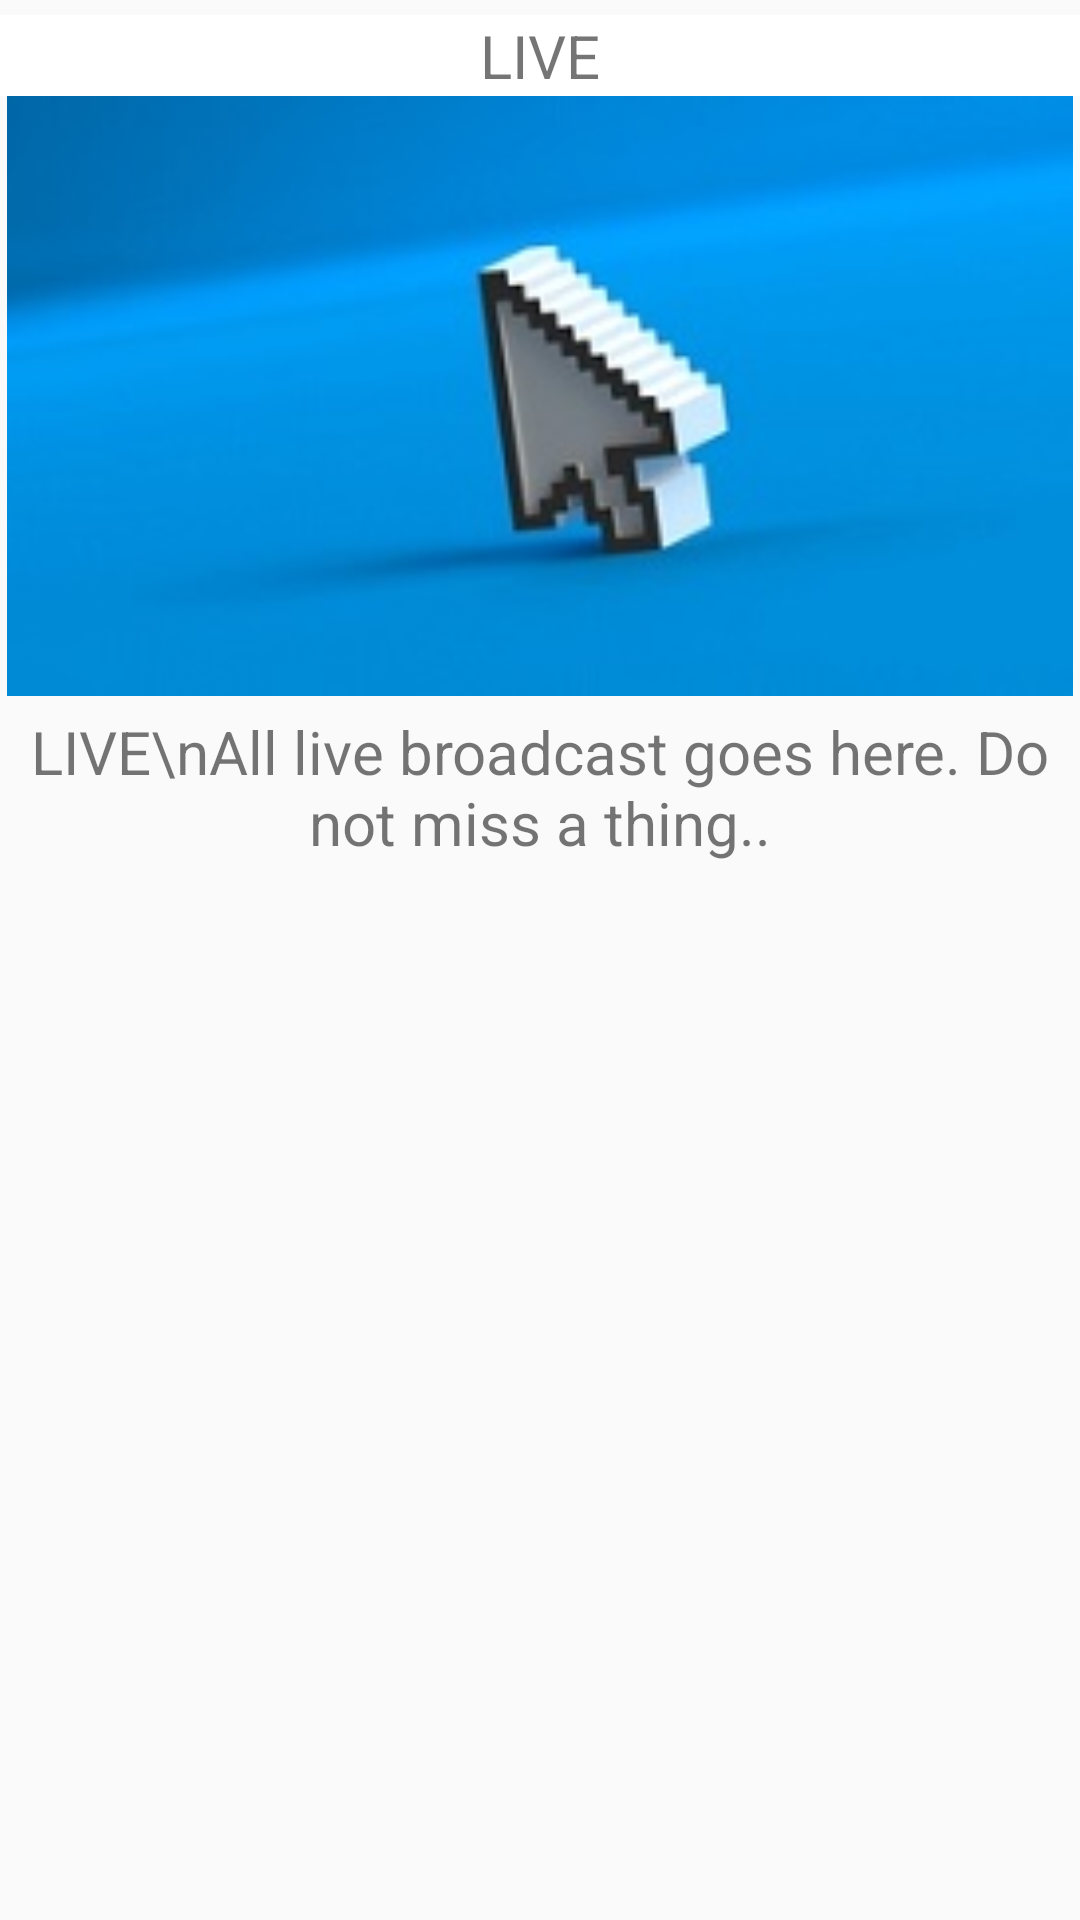

Write the Android layout XML for this screen, with the resource values it uses.
<!-- AndroidManifest.xml: application theme AppTheme -->
<!-- res/layout/fragment_live.xml -->
<?xml version="1.0" encoding="utf-8"?>
<FrameLayout xmlns:android="http://schemas.android.com/apk/res/android"
    xmlns:tools="http://schemas.android.com/tools"
    android:layout_width="match_parent"
    android:layout_height="match_parent"
    android:background="@color/colorWhite"
    tools:context=".liveFragment">
    <RelativeLayout
        android:layout_width="match_parent"
        android:layout_height="wrap_content">
        <LinearLayout
            android:orientation="horizontal"
            android:id="@+id/linearLayout"
            android:layout_width="match_parent"
            android:layout_height="wrap_content"
            android:layout_marginTop="5dp"
            android:background="#ffffff">
            <TextView
                android:id="@+id/live_text"
                android:layout_width="match_parent"
                android:layout_height="wrap_content"
                android:text="LIVE"
                android:textAlignment="center"
                android:textSize="20sp"
                >
            </TextView>
        </LinearLayout>
        <ImageView
            android:id="@+id/imageView"
            android:layout_width="match_parent"
            android:layout_height="200dp"
            android:layout_marginTop="0dp"
            android:src="@drawable/im2"
            android:layout_below="@+id/linearLayout"
            />
        <TextView
            android:id="@+id/c5_text"
            android:layout_width="match_parent"
            android:layout_height="wrap_content"
            android:text="LIVE\nAll live broadcast goes here. Do not miss a thing.."
            android:textAlignment="center"
            android:paddingTop="5dp"
            android:layout_below="@id/imageView"
            android:textSize="20sp"
            />
    </RelativeLayout>
</FrameLayout>
<!-- resources referenced by this layout -->
<resources>
  <!-- drawable im2: jpg bitmap (drawable, 6926 bytes) -->
  <style name="AppTheme" parent="Theme.AppCompat.Light.DarkActionBar">
          
          <item name="colorPrimary">@color/colorPrimary</item>
          <item name="colorPrimaryDark">@color/colorPrimaryDark</item>
          <item name="colorAccent">@color/colorAccent</item>
         
      </style>
  <!-- not gathered from this repository: default colours our renderer supplied (Android Studio template values) -->
  <color name="colorPrimary">#FF6200EE</color>
  <color name="colorPrimaryDark">#FF3700B3</color>
  <color name="colorAccent">#FF03DAC5</color>
</resources>
